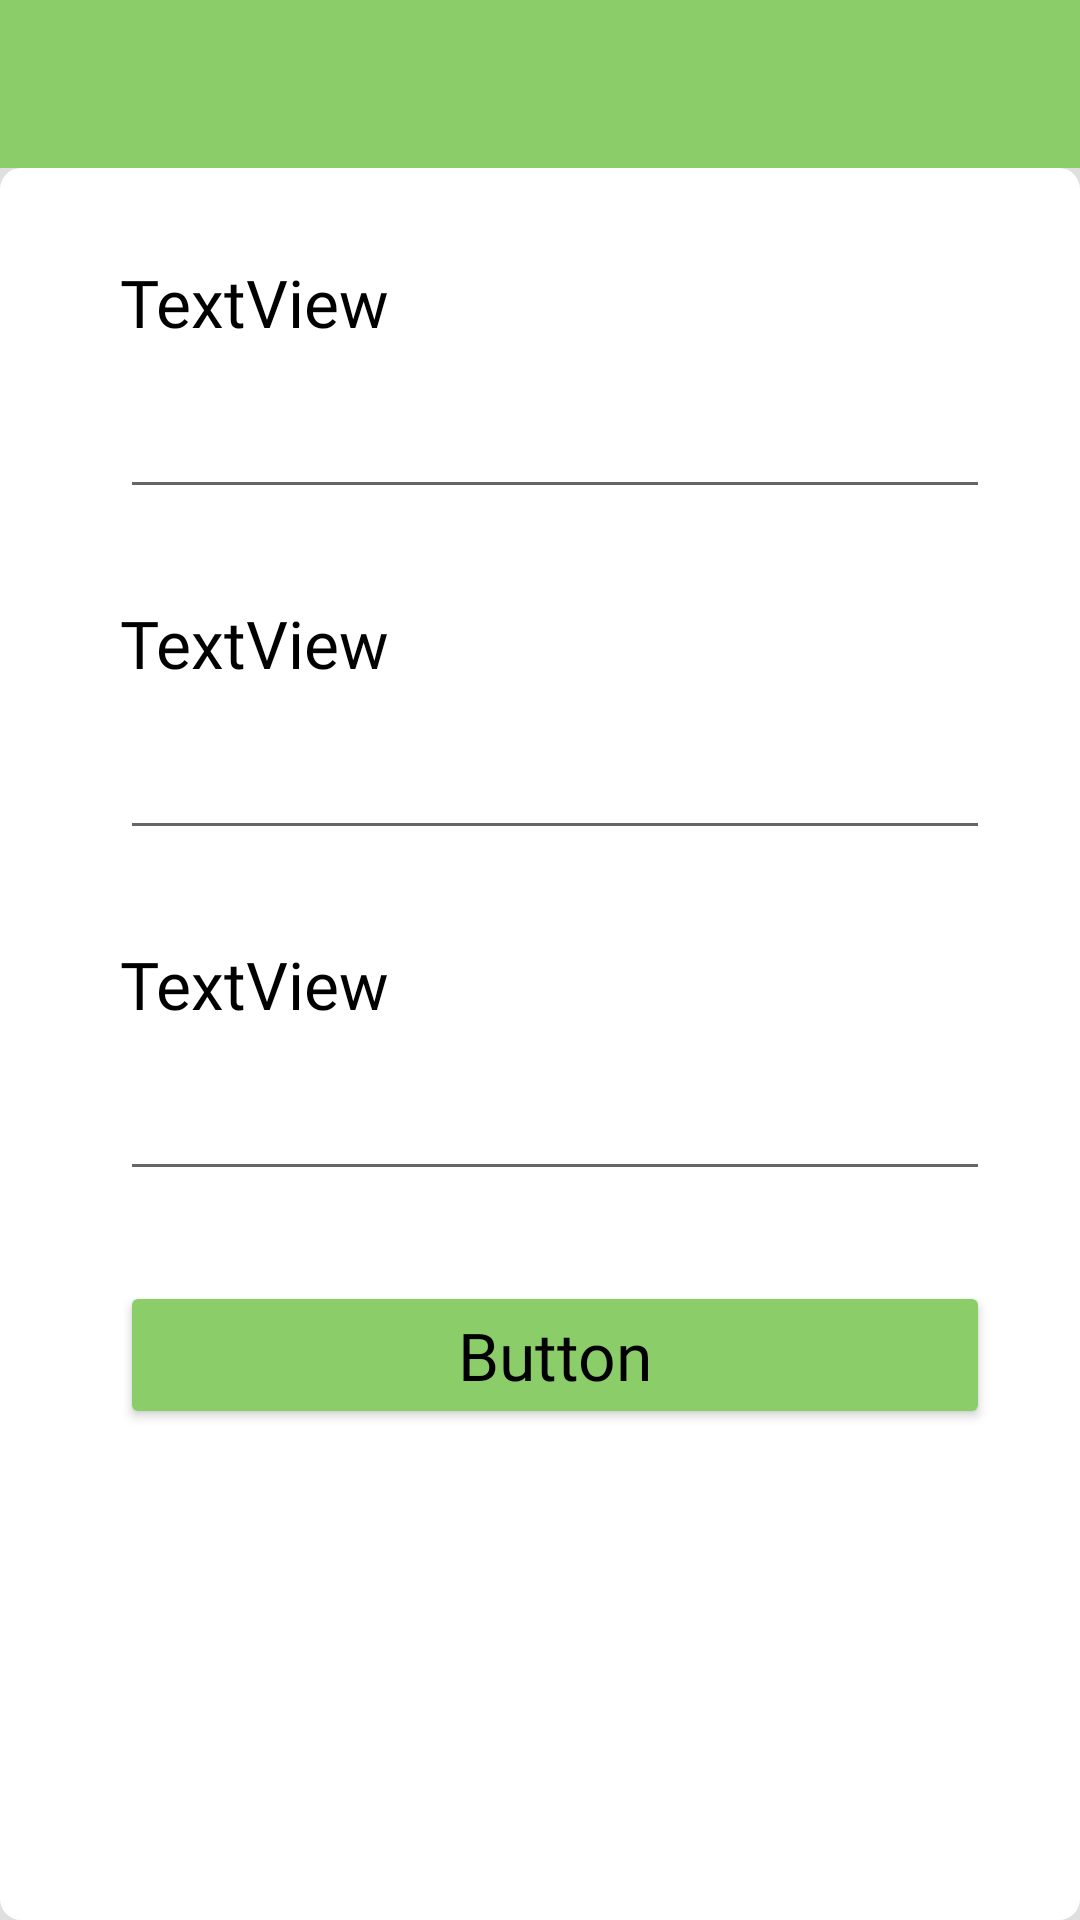

Produce the Android XML layout that renders to this screen, including the resource entries it uses.
<!-- AndroidManifest.xml: application theme Theme.Design.Light.NoActionBar -->
<!-- res/layout/start_protector_layout.xml -->
<LinearLayout xmlns:android="http://schemas.android.com/apk/res/android"
    xmlns:app="http://schemas.android.com/apk/res-auto"
    android:orientation="vertical" android:layout_width="match_parent"
    android:layout_height="match_parent">

    <androidx.appcompat.widget.Toolbar
        android:id="@+id/toolbar"
        android:layout_width="match_parent"
        android:layout_height="wrap_content"
        android:background="#8BCD69"
        android:theme="@style/ThemeOverlay.AppCompat.ActionBar"
        app:popupTheme="@style/ThemeOverlay.AppCompat.Light" />

    <LinearLayout
        android:id="@+id/view_start_pt"
        android:layout_width="match_parent"
        android:layout_height="match_parent"
        android:orientation="vertical"
        android:background="#DFDFDF">

        <LinearLayout
            android:id="@+id/layout_start_pt"
            android:layout_width="match_parent"
            android:layout_height="match_parent"
            android:background="@drawable/layout_border"
            android:backgroundTint="#FFFFFF"
            android:orientation="vertical"
            android:paddingStart="30dp"
            android:paddingTop="30dp"
            android:paddingEnd="30dp">

            <TextView
                android:id="@+id/txt_sn_name"
                android:layout_width="match_parent"
                android:layout_height="wrap_content"
                android:text="TextView"
                style = "@style/TITLE_STYLE_NORMAL"/>

            <EditText
                android:id="@+id/edit_sn_name"
                style="@style/CONTENT_STYLE_NORMAL"
                android:layout_width="match_parent"
                android:layout_height="wrap_content"
                android:layout_marginBottom="30dp"
                android:ems="12"
                android:inputType="textPersonName" />

            <TextView
                android:id="@+id/txt_sn_number"
                android:layout_width="match_parent"
                android:layout_height="wrap_content"
                android:text="TextView"
                style = "@style/TITLE_STYLE_NORMAL"/>

            <EditText
                android:id="@+id/edit_sn_number"
                style="@style/CONTENT_STYLE_NORMAL"
                android:layout_width="match_parent"
                android:layout_height="wrap_content"
                android:layout_marginBottom="30dp"
                android:inputType="phone" />

            <TextView
                android:id="@+id/txt_sn_address"
                android:layout_width="match_parent"
                android:layout_height="wrap_content"
                android:text="TextView"
                style = "@style/TITLE_STYLE_NORMAL"/>


            <EditText
                android:id="@+id/edit_sn_address"
                style="@style/CONTENT_STYLE_NORMAL"
                android:layout_width="match_parent"
                android:layout_height="wrap_content"
                android:layout_marginBottom="30dp"
                android:inputType="textPersonName" />

            <Button
                android:id="@+id/btn_pt_submit"
                style="@style/TITLE_STYLE_NORMAL"
                android:layout_width="match_parent"
                android:layout_height="wrap_content"
                android:backgroundTint="#8BCD69"
                android:text="Button" />
        </LinearLayout>
    </LinearLayout>
</LinearLayout>
<!-- resources referenced by this layout -->
<resources>
  <!-- drawable layout_border (drawable) -->
  <?xml version="1.0" encoding="utf-8"?>
  <layer-list xmlns:android="http://schemas.android.com/apk/res/android">
      <item>
          <shape android:shape="rectangle">
              <corners android:radius="7dp" />
          </shape>
      </item>
  </layer-list>
  <style name="CONTENT_STYLE_NORMAL">
          <item name="android:fontFamily">@font/nanumsquare_acl</item>
          <item name="android:textSize">22sp</item>
          <item name="android:layout_marginBottom"> 8dp </item>
          <item name="android:textStyle"> bold </item>
          <item name="android:layout_marginStart">10dp</item>
      </style>
  <style name="TITLE_STYLE_NORMAL" parent="@android:style/Widget.TextView">
          <item name="android:fontFamily">@font/nanumsquare_acb</item>
          <item name="android:textSize">22sp</item>
          <item name="android:textColor"> #000000</item>
          <item name="android:layout_marginBottom"> 8dp </item>
          <item name="android:layout_marginStart">10dp</item>
      </style>
</resources>
